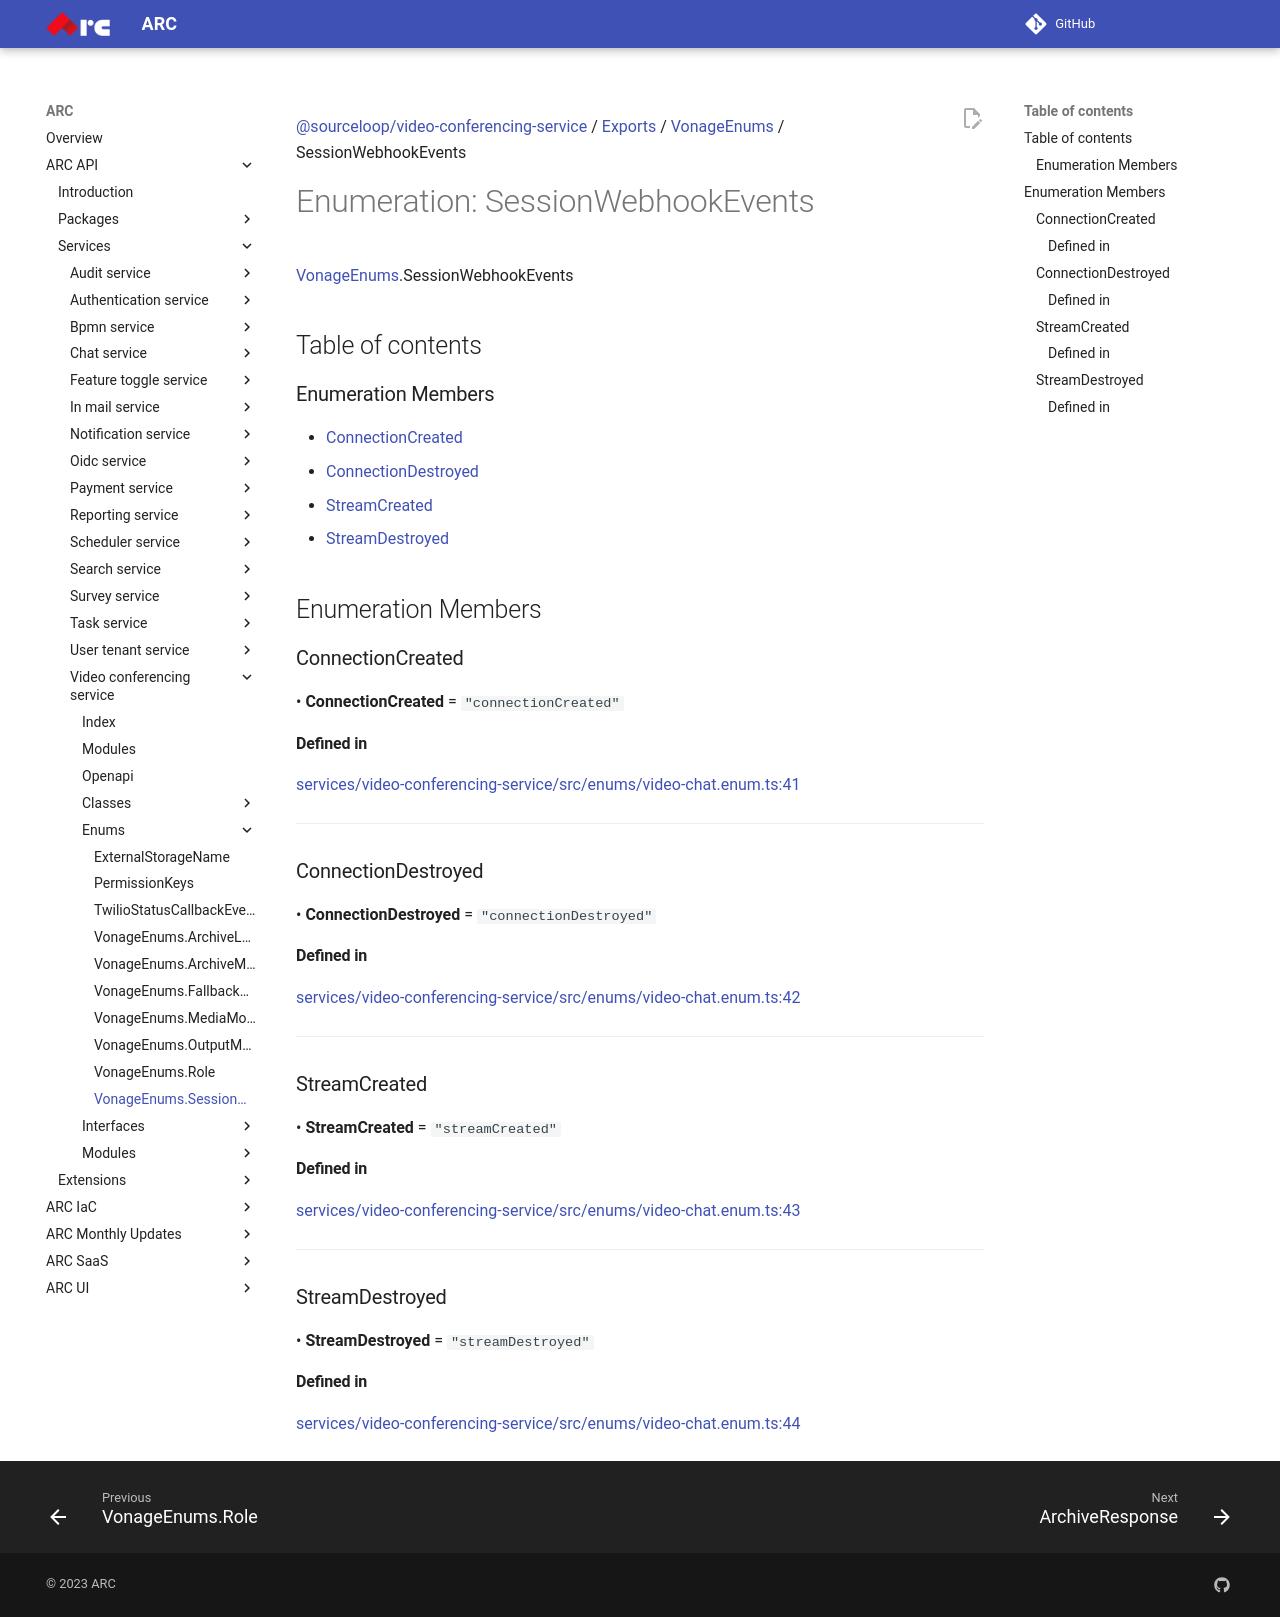

repository: sourcefuse/arc-docs · page: arc-api-docs/services/video-conferencing-service/enums/VonageEnums.SessionWebhookEvents/index.html · generator: mkdocs

[@sourceloop/video-conferencing-service](../README.md) / [Exports](../modules.md) / [VonageEnums](../modules/VonageEnums.md) / SessionWebhookEvents

# Enumeration: SessionWebhookEvents

[VonageEnums](../modules/VonageEnums.md).SessionWebhookEvents

## Table of contents

### Enumeration Members

- [ConnectionCreated](VonageEnums.SessionWebhookEvents.md#connectioncreated)
- [ConnectionDestroyed](VonageEnums.SessionWebhookEvents.md#connectiondestroyed)
- [StreamCreated](VonageEnums.SessionWebhookEvents.md#streamcreated)
- [StreamDestroyed](VonageEnums.SessionWebhookEvents.md#streamdestroyed)

## Enumeration Members

### ConnectionCreated

• **ConnectionCreated** = ``"connectionCreated"``

#### Defined in

[services/video-conferencing-service/src/enums/video-chat.enum.ts:41](https://github.com/sourcefuse/loopback4-microservice-catalog/blob/eb9d4d57/services/video-conferencing-service/src/enums/video-chat.enum.ts#L41)

___

### ConnectionDestroyed

• **ConnectionDestroyed** = ``"connectionDestroyed"``

#### Defined in

[services/video-conferencing-service/src/enums/video-chat.enum.ts:42](https://github.com/sourcefuse/loopback4-microservice-catalog/blob/eb9d4d57/services/video-conferencing-service/src/enums/video-chat.enum.ts#L42)

___

### StreamCreated

• **StreamCreated** = ``"streamCreated"``

#### Defined in

[services/video-conferencing-service/src/enums/video-chat.enum.ts:43](https://github.com/sourcefuse/loopback4-microservice-catalog/blob/eb9d4d57/services/video-conferencing-service/src/enums/video-chat.enum.ts#L43)

___

### StreamDestroyed

• **StreamDestroyed** = ``"streamDestroyed"``

#### Defined in

[services/video-conferencing-service/src/enums/video-chat.enum.ts:44](https://github.com/sourcefuse/loopback4-microservice-catalog/blob/eb9d4d57/services/video-conferencing-service/src/enums/video-chat.enum.ts#L44)
